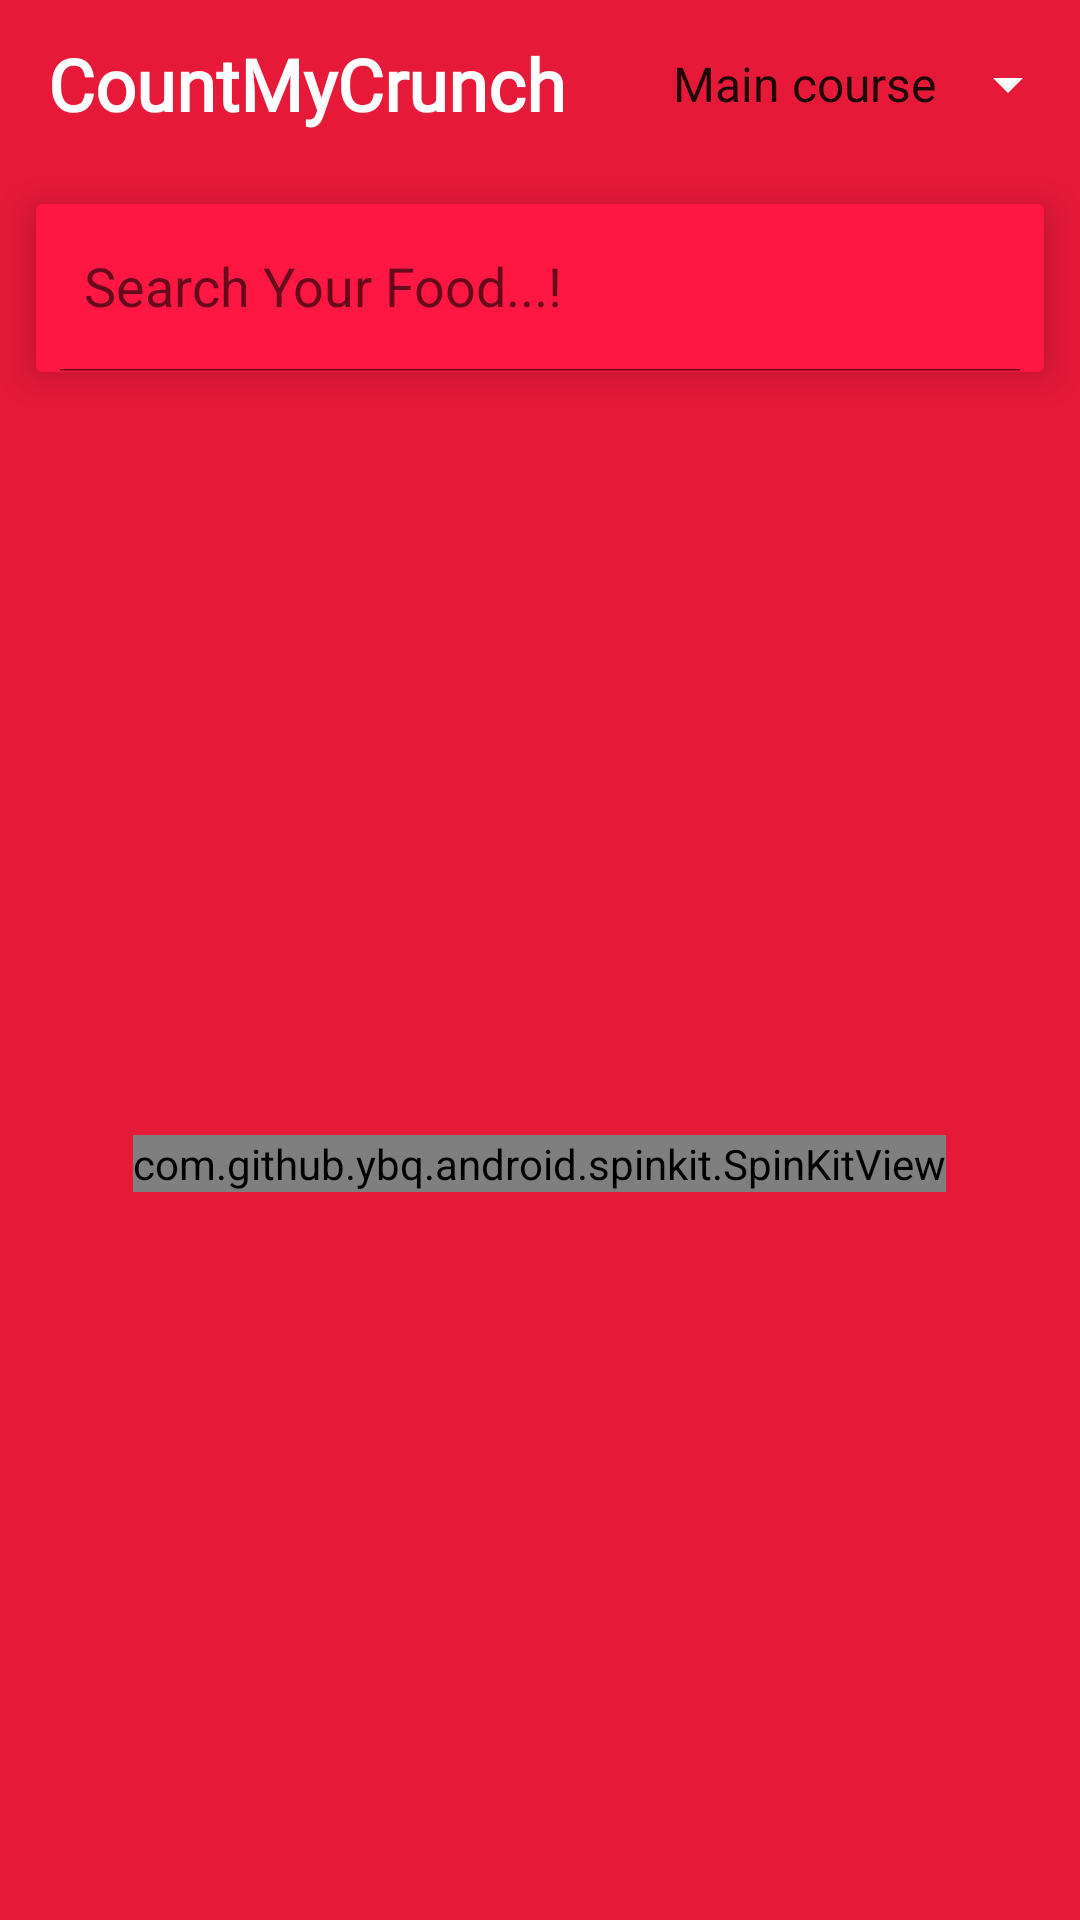

Reconstruct the res/layout file that produces this screen, plus the resources it refers to.
<!-- AndroidManifest.xml: application theme Theme.CountmyCrunch -->
<!-- res/layout/activity_foodz.xml -->
<?xml version="1.0" encoding="utf-8"?>
<LinearLayout xmlns:android="http://schemas.android.com/apk/res/android"
    xmlns:app="http://schemas.android.com/apk/res-auto"
    xmlns:tools="http://schemas.android.com/tools"
    android:layout_width="match_parent"
    android:layout_height="match_parent"
    android:background="#E61938"
    android:orientation="vertical"
    tools:context=".Fooding.Foodz">
    <androidx.appcompat.widget.Toolbar
        android:id="@+id/toolbar"
        android:layout_width="match_parent"
        android:layout_height="?attr/actionBarSize">
        <RelativeLayout
            android:gravity="center_vertical"
            android:layout_width="match_parent"
            android:layout_height="wrap_content">

            <TextView
                android:layout_width="wrap_content"
                android:layout_height="match_parent"
                android:layout_alignParentStart="true"
                android:fontFamily="@font/carter_one"
                android:gravity="center"
                android:text="@string/app_name"
                android:textColor="@color/white"
                android:textSize="24sp"
                android:textStyle="bold" />

            <Spinner
                android:id="@+id/spinner_tags"
                style="@style/mySpinnerItemStyle"
                android:layout_width="wrap_content"
                android:layout_height="match_parent"
                android:layout_alignParentEnd="true"
                android:backgroundTint="@color/white"
                android:entries="@array/tags"
                android:gravity="center" />
        </RelativeLayout>
    </androidx.appcompat.widget.Toolbar>

    <androidx.cardview.widget.CardView
        app:cardBackgroundColor="#FF1744"
        android:layout_margin="12dp"
        app:cardElevation="8dp"
        android:layout_width="match_parent"
        android:layout_height="?attr/actionBarSize">
        <androidx.appcompat.widget.SearchView
            android:id="@+id/searchView_home"
            app:searchIcon="@drawable/ic_search"
            app:iconifiedByDefault="false"
            app:queryHint="Search Your Food...!"
            android:layout_width="match_parent"
            android:layout_height="match_parent"/>
    </androidx.cardview.widget.CardView>




        <RelativeLayout
            android:layout_width="match_parent"
            android:layout_height="match_parent">

            <com.github.ybq.android.spinkit.SpinKitView
                xmlns:app="http://schemas.android.com/apk/res-auto"
                android:id="@+id/loader"
                android:layout_centerInParent="true"
                android:layout_width="wrap_content"
                android:layout_height="wrap_content"
                android:layout_gravity="center"
                style="@style/SpinKitView.Large.Circle"
                app:SpinKit_Color="@color/white">

            </com.github.ybq.android.spinkit.SpinKitView>
            <androidx.recyclerview.widget.RecyclerView
                android:visibility="gone"
                android:id="@+id/recycler_random"
                android:layout_margin="4dp"
                android:layout_width="match_parent"
                android:layout_height="match_parent"/>
        </RelativeLayout>






</LinearLayout>
<!-- resources referenced by this layout -->
<resources>
  <string-array name="tags">
          <item>Main course</item>
          <item>Side dish</item>
          <item>Dessert</item>
          <item>Appetizer</item>
          <item>Salad</item>
          <item>Bread</item>
          <item>Breakfast</item>
          <item>Soup</item>
          <item>Beverage</item>
          <item>Sauce</item>
          <item>Marinade</item>
          <item>Fingerfood</item>
          <item>Snack</item>
          <item>Drink</item>
      </string-array>
  <color name="white">#FFFFFFFF</color>
  <string name="app_name">CountMyCrunch</string>
  <style name="mySpinnerItemStyle" parent="@android:style/Widget.Holo.DropDownItem.Spinner">
          <item name="android:textColor">@color/white</item>
      </style>
  <style name="Theme.CountmyCrunch" parent="Theme.MaterialComponents.DayNight.NoActionBar">
          
          <item name="colorPrimary">@color/purple_500</item>
          <item name="colorPrimaryVariant">@color/Brown_StatusBar_700</item>
          <item name="colorOnPrimary">@color/white</item>
          
          <item name="colorSecondary">@color/teal_200</item>
          <item name="colorSecondaryVariant">@color/teal_700</item>
          <item name="colorOnSecondary">@color/black</item>
          
          <item name="android:statusBarColor" tools:targetApi="l">?attr/colorPrimaryVariant</item>
          
      </style>
  <color name="purple_500">#9E617B</color>
  <color name="Brown_StatusBar_700">#2f3640</color>
  <color name="teal_200">#FF03DAC5</color>
  <color name="teal_700">#FF018786</color>
  <color name="black">#FF000000</color>
</resources>
